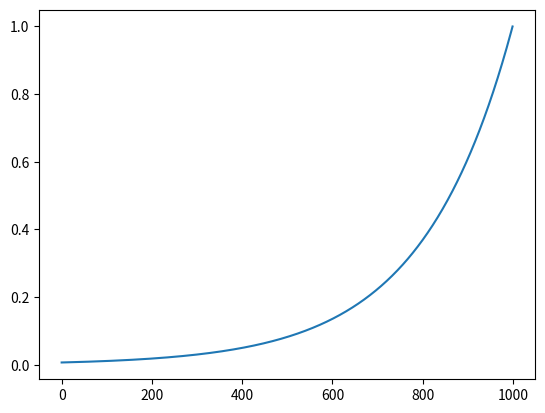

Here is the Python script that generated this plot:
from matplotlib import pyplot as plt
import numpy as np


t = np.linspace(0, 1, 1000)
y = 1 / np.e**(t/0.2)
re_y = np.flip(y)
plt.plot(re_y)
plt.show()